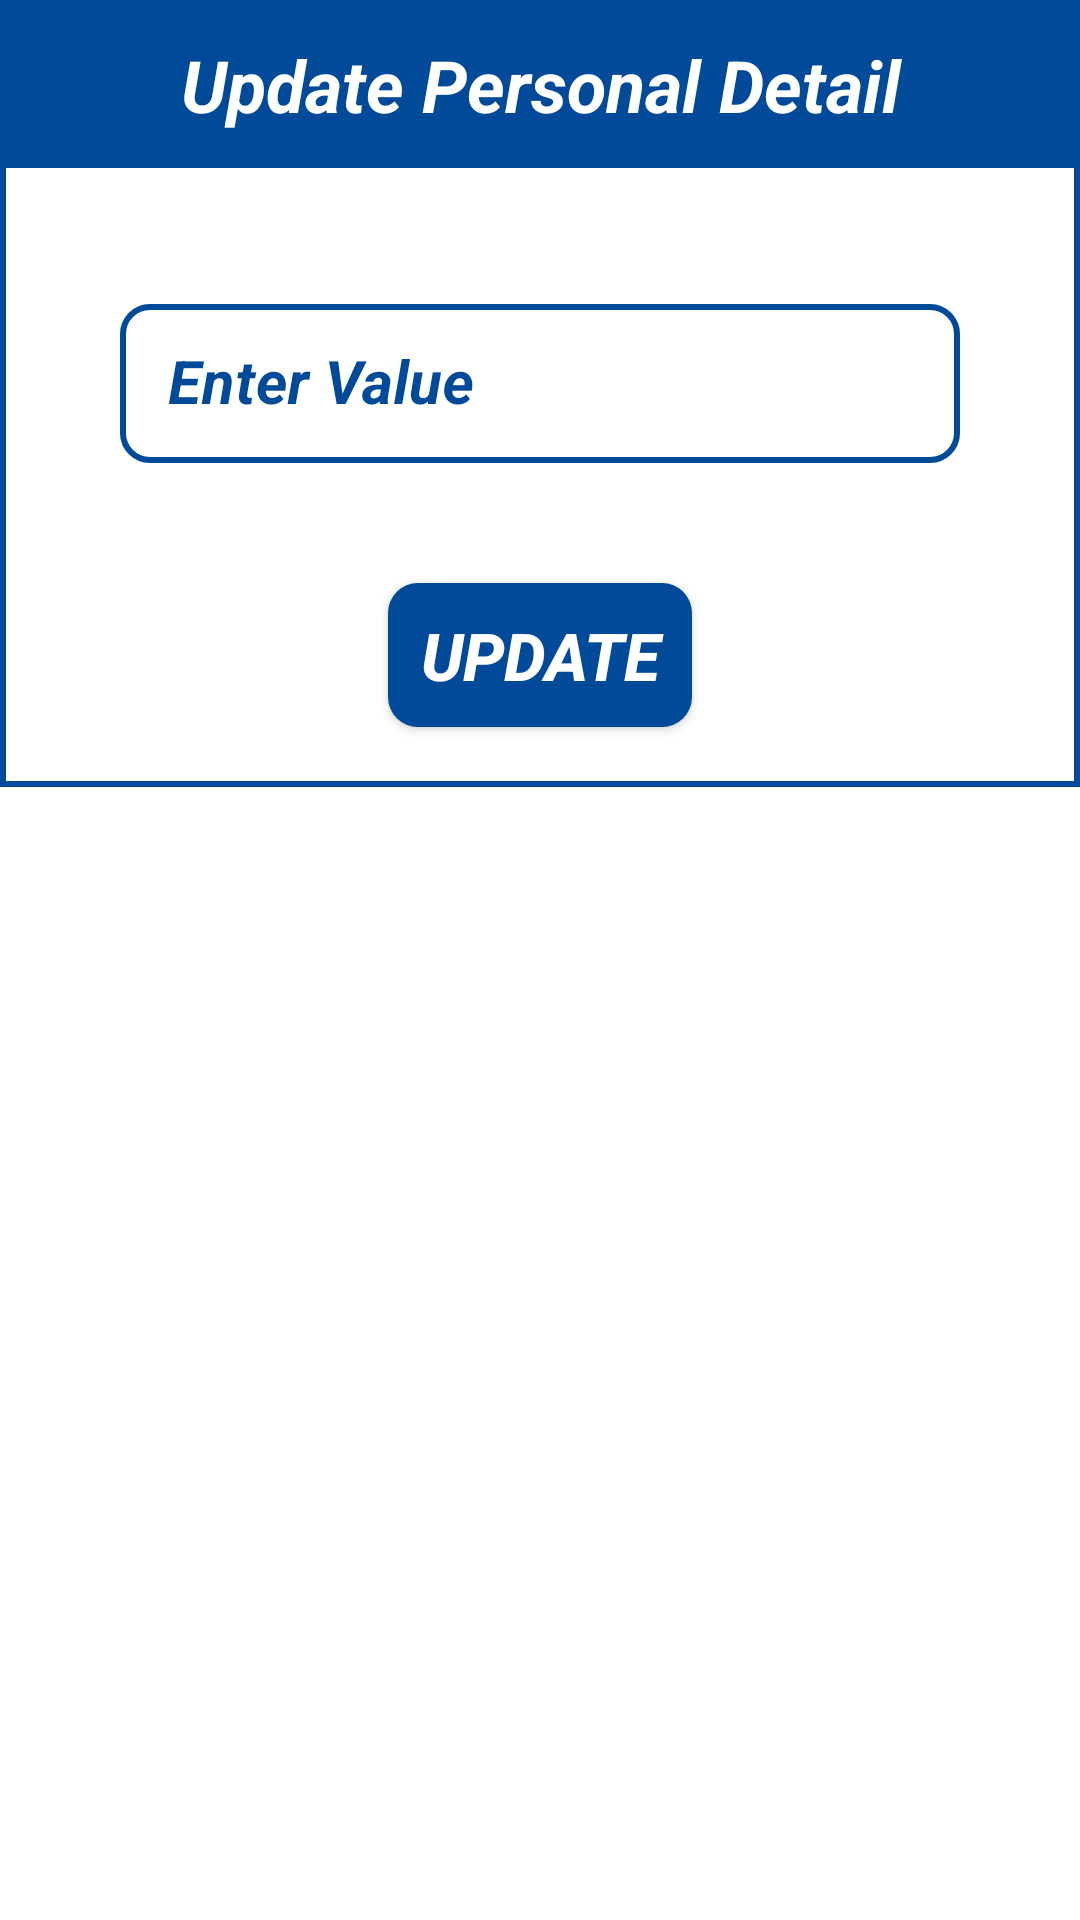

Layout XML and referenced resources for this Android screen:
<!-- AndroidManifest.xml: application theme AppTheme -->
<!-- res/layout/personal_details_updater.xml -->
<?xml version="1.0" encoding="utf-8"?>
<ScrollView xmlns:android="http://schemas.android.com/apk/res/android"
    xmlns:tools="http://schemas.android.com/tools"
    android:layout_width="match_parent"
    android:layout_height="match_parent">

    <LinearLayout xmlns:app="http://schemas.android.com/apk/res-auto"
        android:layout_width="match_parent"
        android:layout_height="wrap_content"
        android:background="@drawable/layout_border"
        android:orientation="vertical">

        <TextView
            android:layout_width="match_parent"
            android:layout_height="56dp"
            android:background="@color/background"
            android:padding="12dp"
            android:text="@string/update_personal_detail"
            android:textAlignment="center"
            android:textColor="@color/white"
            android:textSize="24sp"
            android:textStyle="bold|italic" />

        <com.google.android.material.textfield.TextInputLayout
            android:id="@+id/personalValueUpdateLayout"
            style="@style/Widget.MaterialComponents.TextInputLayout.OutlinedBox"
            android:layout_width="match_parent"
            android:layout_height="wrap_content"
            android:layout_margin="40dp"
            android:hint="@string/enter_value"
            android:textColorHint="@color/background"
            android:theme="@style/ThemeOverlay.AppTheme.TextInputEditText.Outlined"
            app:boxCornerRadiusBottomEnd="10dp"
            app:boxCornerRadiusBottomStart="10dp"
            app:boxCornerRadiusTopEnd="10dp"
            app:boxCornerRadiusTopStart="10dp"
            app:boxStrokeColor="@color/grey"
            app:boxStrokeWidth="2dp"
            app:boxStrokeWidthFocused="2dp"
            app:errorTextColor="@color/red"
            app:hintTextColor="@color/background"
            app:startIconDrawable="@drawable/ic_category"
            app:startIconTint="@color/background">

            <com.google.android.material.textfield.TextInputEditText
                android:id="@+id/personalValueUpdate"
                android:layout_width="match_parent"
                android:layout_height="wrap_content"
                android:imeOptions="actionSend"
                android:inputType="textCapWords"
                android:textColor="@color/background"
                android:textCursorDrawable="@drawable/color_cursor"
                android:textSize="20sp"
                android:textStyle="bold|italic" />
        </com.google.android.material.textfield.TextInputLayout>

        <androidx.appcompat.widget.AppCompatButton
            android:id="@+id/personalUpdateBtn"
            android:layout_width="wrap_content"
            android:layout_height="wrap_content"
            android:layout_gravity="center"
            android:layout_marginBottom="10dp"
            android:background="@drawable/button_background"
            android:text="  Update  "
            android:textColor="@color/white"
            android:textSize="22sp"
            android:textStyle="bold|italic"
            tools:ignore="HardcodedText" />

    </LinearLayout>
</ScrollView>
<!-- resources referenced by this layout -->
<resources>
  <color name="background">#004A99</color>
  <color name="grey">#808080</color>
  <color name="red">#FF0000</color>
  <color name="white">#FFFFFFFF</color>
  <!-- drawable button_background (drawable) -->
  <?xml version="1.0" encoding="utf-8"?>
  <ripple xmlns:android="http://schemas.android.com/apk/res/android"
      android:color="@color/white">
      <item>
          <shape android:shape="rectangle">
              <solid android:color="@color/background" />
              <corners android:radius="10dp" />
          </shape>
      </item>
  </ripple>
  <!-- drawable color_cursor (drawable) -->
  <?xml version="1.0" encoding="utf-8"?>
  <shape xmlns:android="http://schemas.android.com/apk/res/android"
      android:shape="rectangle">
      <size android:width="2dp" />
      <solid android:color="@color/background" />
  </shape>
  <!-- drawable layout_border (drawable) -->
  <?xml version="1.0" encoding="UTF-8"?>
  <shape xmlns:android="http://schemas.android.com/apk/res/android"
      android:shape="rectangle">
      <padding android:bottom="10dp" />
      <stroke
          android:width="2dp"
          android:color="@color/background" />
  </shape>
  <string name="enter_value">Enter Value</string>
  <string name="update_personal_detail">Update Personal Detail</string>
  <style name="ThemeOverlay.AppTheme.TextInputEditText.Outlined" parent="Widget.MaterialComponents.TextInputLayout.OutlinedBox.Dense">
          <item name="colorControlActivated">@color/background</item>
      </style>
  <style name="AppTheme" parent="Theme.MaterialComponents.Light.DarkActionBar">
          
          
          
          <item name="colorPrimary">@color/background</item>
          <item name="colorPrimaryDark">@color/background</item>
          <item name="colorAccent">@color/background</item>
          
          <item name="colorSurface">@color/background</item>
          
          <item name="android:itemTextAppearance">@style/OptionsMenuStyle</item>
      </style>
  <style name="OptionsMenuStyle" parent="@style/TextAppearance.AppCompat.Widget.ActionBar.Title">
          <item name="android:textColor">@color/background</item>
          <item name="android:textStyle">italic|bold</item>
          <item name="android:textSize">15sp</item>
      </style>
</resources>
